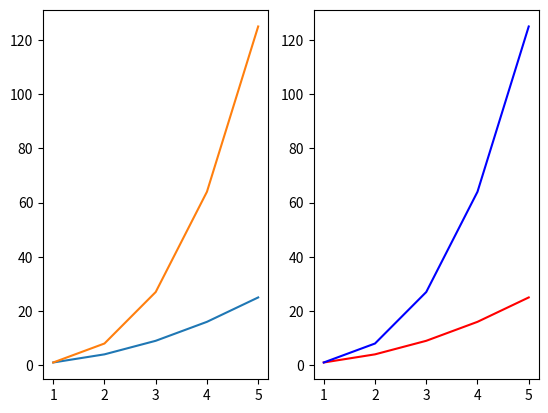

Here is the Python script that generated this plot:
from matplotlib import pyplot as plt
from random import randint

fig, axs = plt.subplots(1, 2)


# x1 = [randint(1, 10) for _ in range(100)]
# y1 = [randint(1, 10) for _ in range(100)]

# x2 = [randint(1, 10) for _ in range(100)]
# y2 = [randint(1, 10) for _ in range(100)]

x1 = list(range(1, 6))
y1 = [i*i for i in x1]

x2 = list(range(1, 6))
y2 = [i**3 for i in x1]

# x = [1, 2, 3, 4, 5, 6, 7]
# y = [i**2 for i in x]
# print(x, y)

# plt.plot(x, y)

# plt.scatter(x1, y1)
# plt.scatter(x2, y2)

# plt.plot(x1, y1)
# plt.plot(x2, y2)

axs[0].plot(x1, y1)
axs[0].plot(x2, y2)

plt.plot(x1, y1, label='A', color='red')
plt.plot(x2, y2, label='B', color='blue')

# axs.legend()
# ax.grid()

# ax.set_aspect('equal')
# plt.set_title('cat')
# plt.set_xlabel('age')
# plt.set_ylabel('height')

plt.show()